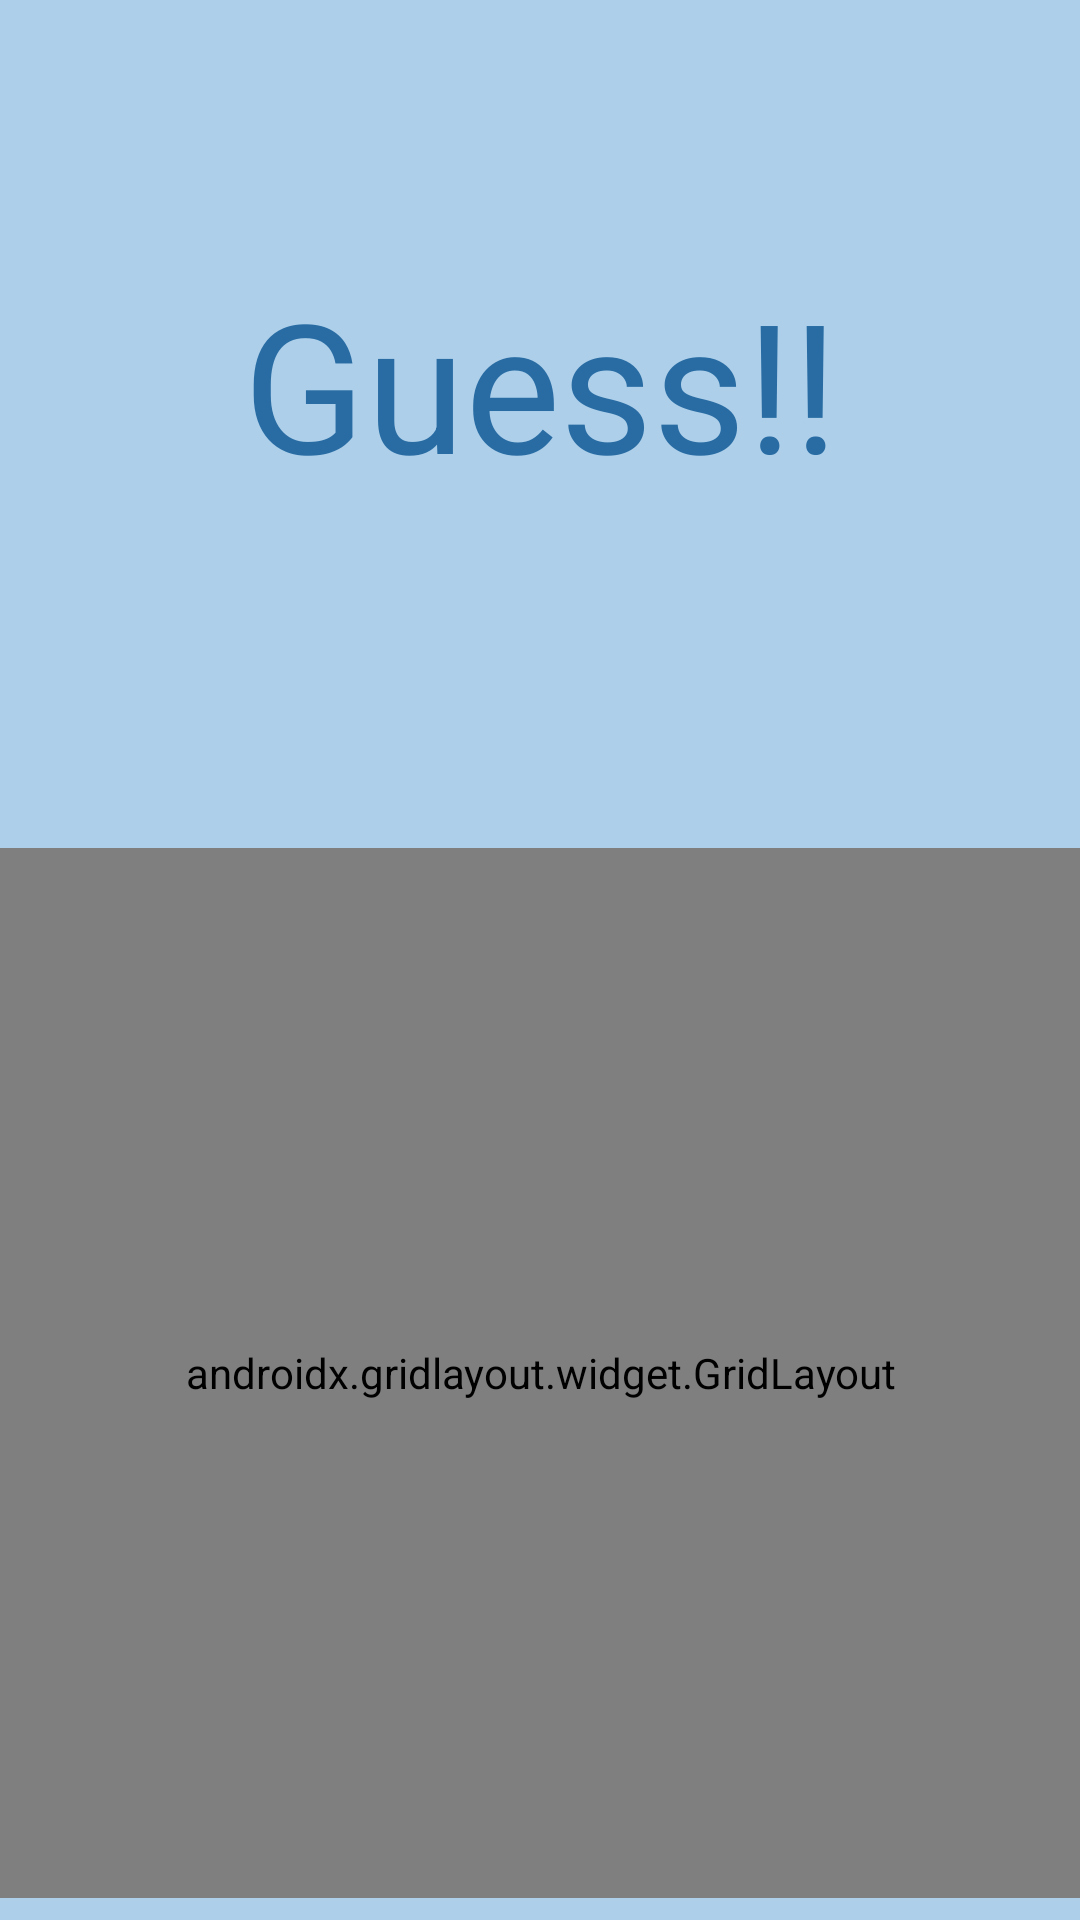

Reconstruct the res/layout file that produces this screen, plus the resources it refers to.
<!-- AndroidManifest.xml: application theme Theme.FairPlay -->
<!-- res/layout/math_quiz.xml -->
<?xml version="1.0" encoding="utf-8"?>
<androidx.constraintlayout.widget.ConstraintLayout xmlns:android="http://schemas.android.com/apk/res/android"
    xmlns:app="http://schemas.android.com/apk/res-auto"
    xmlns:tools="http://schemas.android.com/tools"
    android:layout_width="match_parent"
    android:layout_height="match_parent"
    android:background="#adcfea"
    tools:context=".Math_Quiz">

    <TextView
        android:id="@+id/textView1"
        android:layout_width="300dp"
        android:layout_height="65dp"
        android:layout_marginStart="30dp"
        android:layout_marginTop="250dp"
        android:layout_marginEnd="30dp"
        android:text="Guess!!"
        android:textAlignment="center"
        android:textColor="#286ca3"
        android:textSize="60sp"
        app:layout_constraintBottom_toTopOf="@+id/textView2"
        app:layout_constraintEnd_toEndOf="parent"
        app:layout_constraintHorizontal_bias="0.5"
        app:layout_constraintStart_toStartOf="parent"
        app:layout_constraintTop_toTopOf="parent"
        android:gravity="center_horizontal" />

    <TextView
        android:id="@+id/textView2"
        android:layout_width="200dp"
        android:layout_height="80dp"
        android:layout_marginTop="50dp"
        android:text=""
        android:textAlignment="center"
        android:textColor="#286ca3"
        android:textSize="40sp"
        app:layout_constraintBottom_toTopOf="@id/gridLayout"
        app:layout_constraintEnd_toEndOf="parent"
        app:layout_constraintStart_toStartOf="parent"
        app:layout_constraintTop_toBottomOf="@id/textView1"
        android:gravity="center_horizontal" />

    <androidx.gridlayout.widget.GridLayout
        android:id="@+id/gridLayout"
        android:layout_width="400dp"
        android:layout_height="350dp"
        android:layout_marginBottom="170dp"
        android:padding="10dp"
        app:columnCount="2"
        app:layout_constraintBottom_toBottomOf="parent"
        app:layout_constraintEnd_toEndOf="parent"
        app:layout_constraintStart_toStartOf="parent"
        app:layout_constraintTop_toBottomOf="@id/textView2"
        app:rowCount="2">

        <Button
            android:id="@+id/button1"
            android:layout_width="150dp"
            android:layout_height="150dp"
            android:layout_marginTop="7dp"
            android:layout_marginLeft="25dp"
            android:onClick="load"
            android:tag="0"
            android:textColor="#adcfea"
            android:background="@drawable/rounded_corners"
            android:text="a"
            android:textSize="35sp"
            app:layout_column="0"
            app:layout_row="0" />

        <Button
            android:id="@+id/button2"
            android:layout_width="150dp"
            android:layout_marginTop="7dp"
            android:layout_height="150dp"
            android:layout_marginLeft="25dp"
            android:onClick="load"
            android:textColor="#adcfea"
            android:tag="1"
            android:background="@drawable/rounded_corners"
            android:text="a"
            android:textSize="35sp"
            app:layout_column="1"
            app:layout_row="0" />

        <Button
            android:id="@+id/button3"
            android:layout_width="150dp"
            android:layout_height="150dp"
            android:layout_marginLeft="25dp"
            android:onClick="load"
            android:layout_marginTop="7dp"
            android:textColor="#adcfea"
            android:tag="2"
            android:background="@drawable/rounded_corners"
            android:text="a"
            android:textSize="35sp"
            app:layout_column="0"
            app:layout_row="1" />

        <Button
            android:id="@+id/button4"
            android:layout_width="150dp"
            android:layout_height="150dp"
            android:layout_marginLeft="25dp"
            android:layout_marginTop="7dp"
            android:onClick="load"
            android:textColor="#adcfea"
            android:tag="3"
            android:background="@drawable/rounded_corners"
            android:text="a"
            android:textSize="35sp"
            app:layout_column="1"
            app:layout_row="1" />
    </androidx.gridlayout.widget.GridLayout>

</androidx.constraintlayout.widget.ConstraintLayout>
<!-- resources referenced by this layout -->
<resources>
  <!-- drawable rounded_corners (drawable) -->
  <?xml version="1.0" encoding="utf-8"?>
  <shape xmlns:android="http://schemas.android.com/apk/res/android">
      <corners  android:radius="30dp"/>
      <solid android:color="#286ca3"></solid>
  </shape>
  <style name="Theme.FairPlay" parent="Theme.MaterialComponents.DayNight.DarkActionBar">
          
          <item name="colorPrimary">@color/purple_500</item>
          <item name="colorPrimaryVariant">@color/purple_700</item>
          <item name="colorOnPrimary">@color/white</item>
          
          <item name="colorSecondary">@color/teal_200</item>
          <item name="colorSecondaryVariant">@color/teal_700</item>
          <item name="colorOnSecondary">@color/black</item>
          
          <item name="android:statusBarColor" tools:targetApi="l">?attr/colorPrimaryVariant</item>
          
      </style>
  <!-- not gathered from this repository: default colours our renderer supplied (Android Studio template values) -->
  <color name="purple_500">#FF6200EE</color>
  <color name="purple_700">#FF3700B3</color>
  <color name="teal_200">#FF03DAC5</color>
  <color name="teal_700">#FF018786</color>
  <color name="black">#FF000000</color>
  <color name="white">#FFFFFFFF</color>
</resources>
